The GitHub repository wilson-repo/vlp-module contains a labelled image folder "CODEBRIM" with 2 categories: background, defects. Examples follow, each with its label.

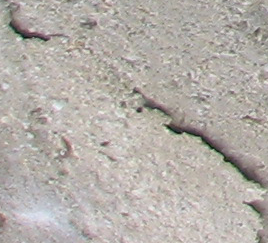
Label: defects

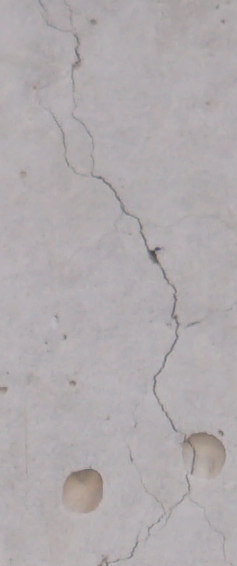
Label: defects

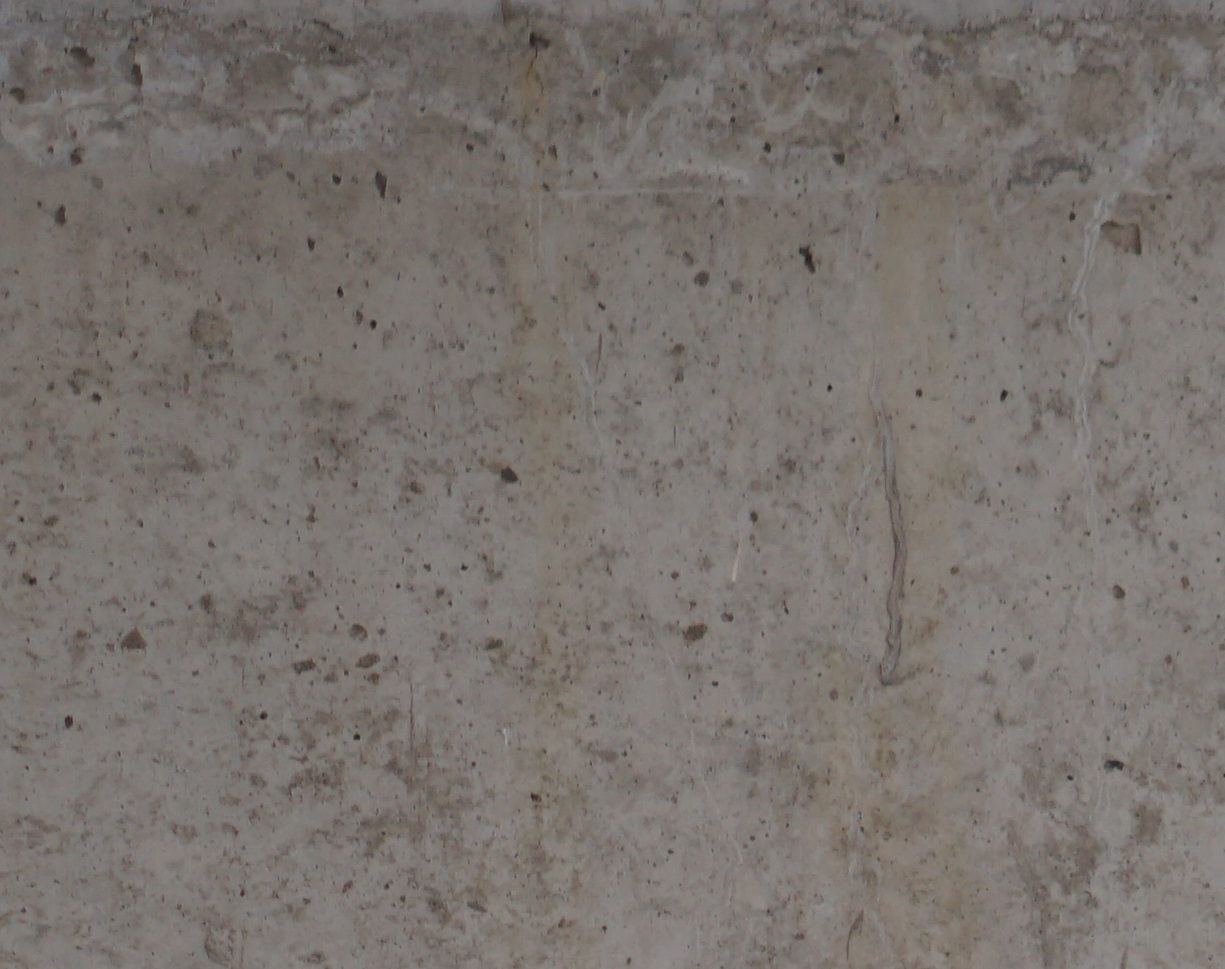
Label: background

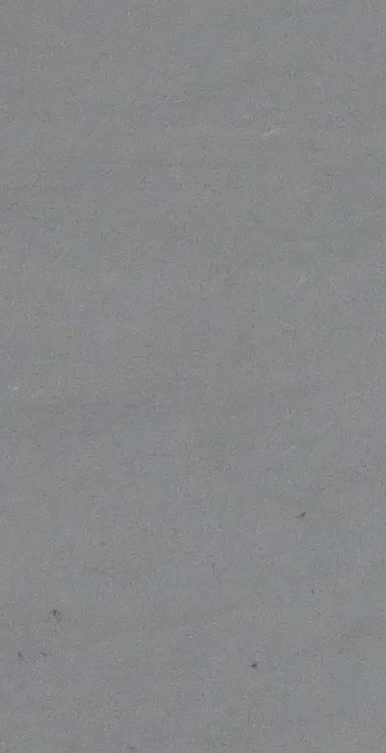
Label: background

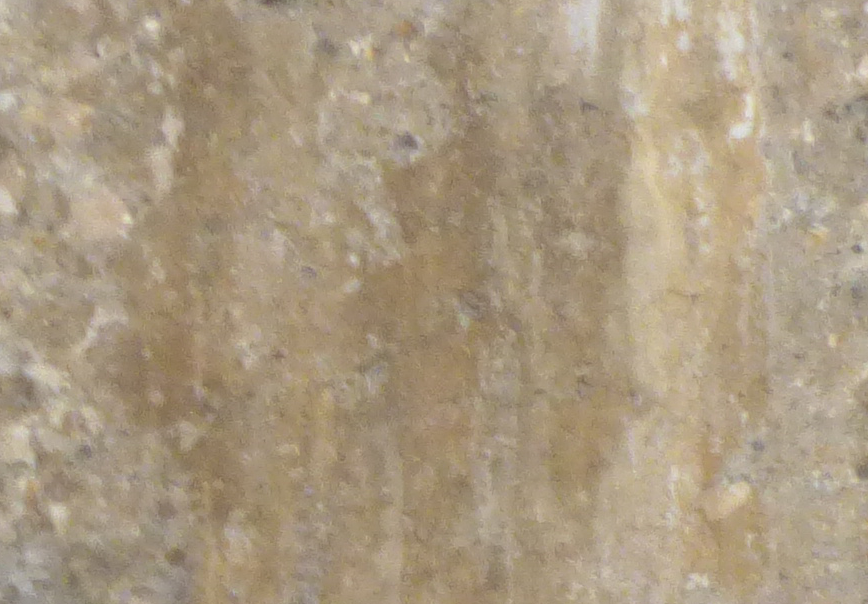
Label: background

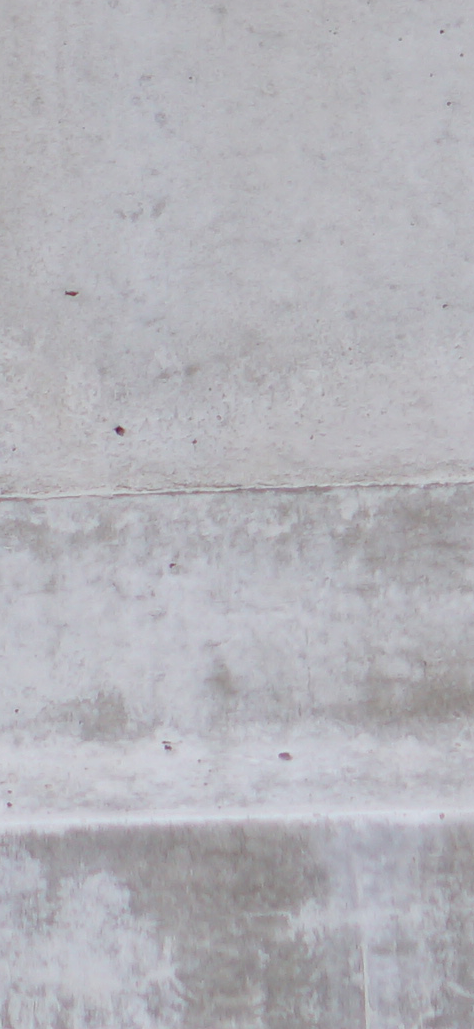
Label: background
